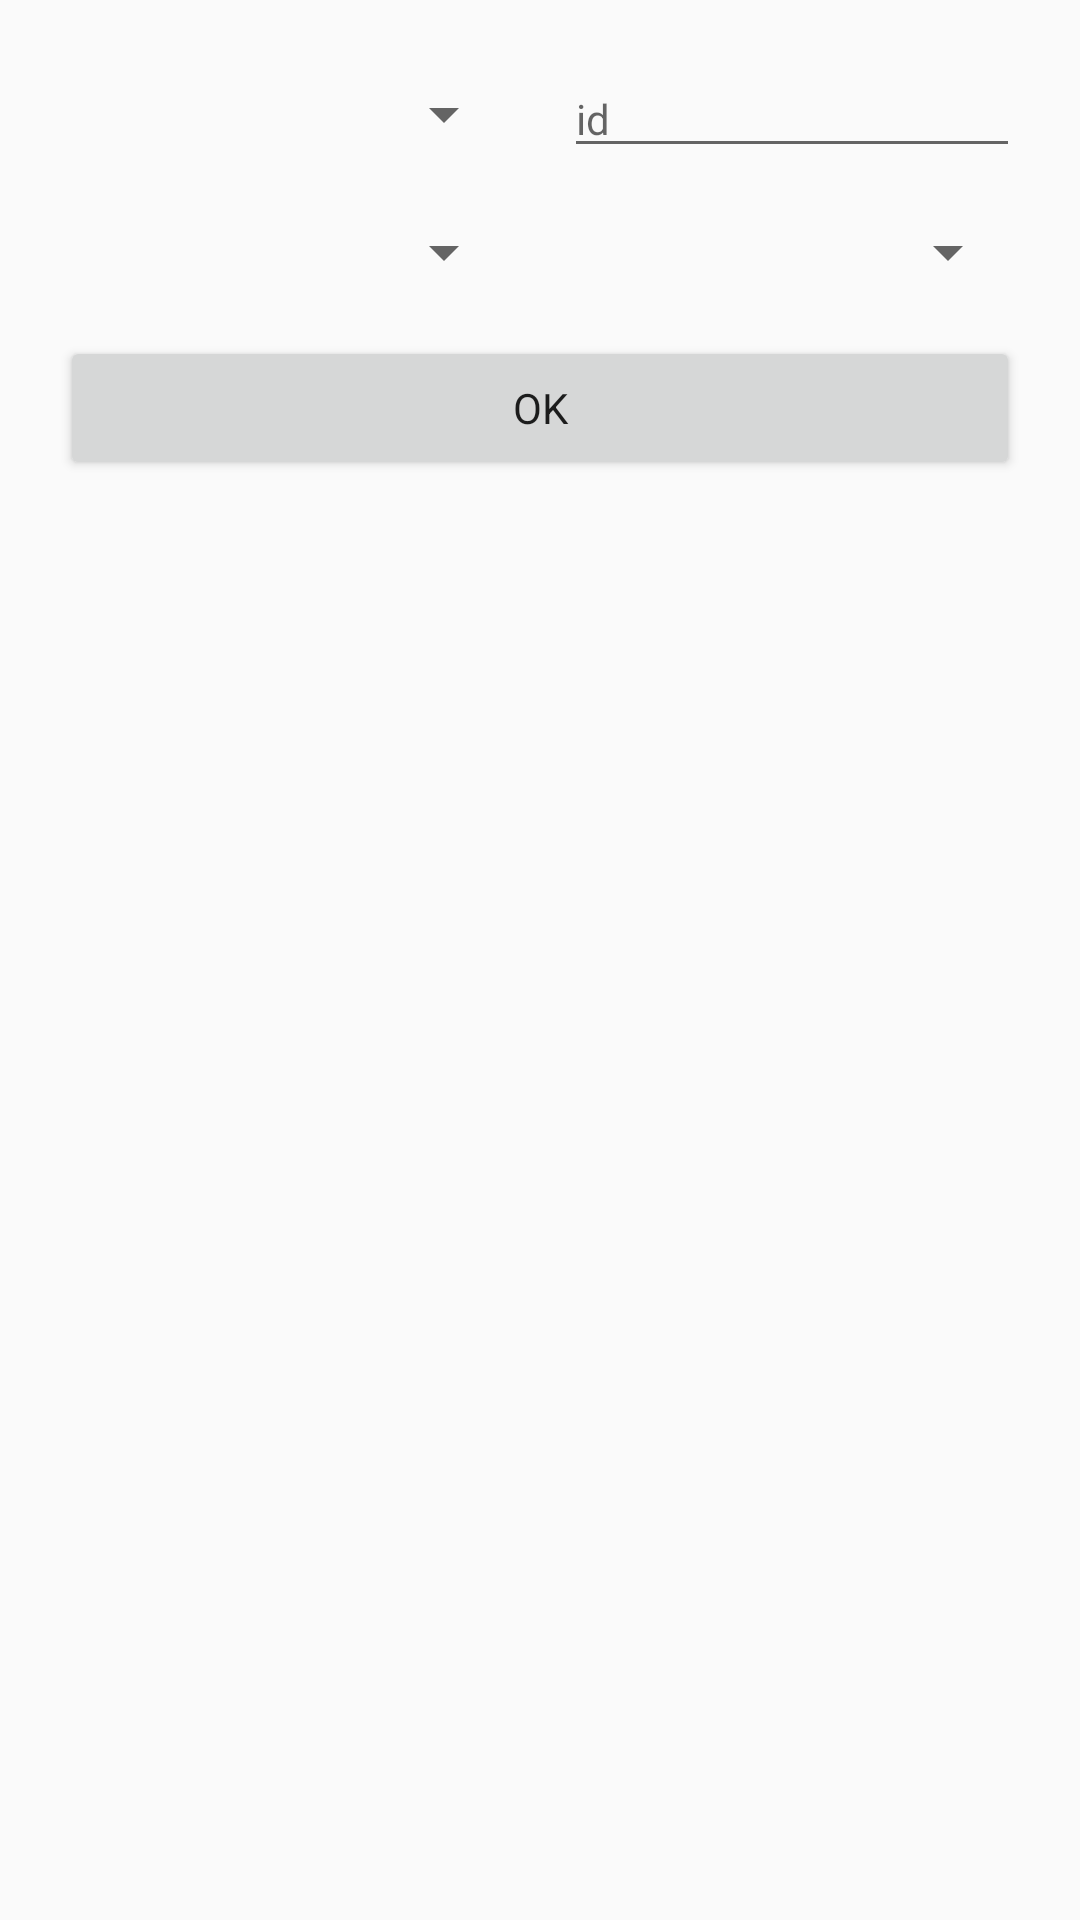

This screen was rendered from an Android layout file. Write that file and the resources it references.
<!-- AndroidManifest.xml: application theme AppTheme -->
<!-- res/layout/fragment_create.xml -->
<?xml version="1.0" encoding="utf-8"?>
<TableLayout
    xmlns:android="http://schemas.android.com/apk/res/android"
    style="@style/Root">

    <TableRow style="@style/Grid.Horizontal">

        <Spinner
            android:id="@+id/create_kind"
            style="@style/Grid.Horizontal.Item" />

        <EditText
            android:id="@+id/create_id"
            style="@style/Grid.Horizontal.Item"
            android:hint="@string/create_id" />

    </TableRow>

    <TableRow style="@style/Grid.Horizontal">

        <Spinner
            android:id="@+id/create_from"
            style="@style/Grid.Horizontal.Item" />

        <Spinner
            android:id="@+id/create_to"
            style="@style/Grid.Horizontal.Item" />

    </TableRow>

    <TableRow style="@style/Grid.Horizontal">

        <Button
            android:id="@+id/create_apply"
            style="@style/Grid.Horizontal.Item"
            android:layout_weight="12"
            android:text="@android:string/ok" />

    </TableRow>

</TableLayout>
<!-- resources referenced by this layout -->
<resources>
  <string name="create_id">id</string>
  <style name="Grid.Horizontal" parent="Grid">
          <item name="android:layout_width">match_parent</item>
          <item name="android:layout_height">match_parent</item>
      </style>
  <style name="Grid.Horizontal.Item" parent="Grid.Horizontal.Home">
          <item name="android:layout_weight">6</item>
      </style>
  <style name="Root" parent="MatchMatch">
          <item name="android:padding">@dimen/sDP</item>
      </style>
  <style name="AppTheme" parent="Theme.AppCompat.Light.DarkActionBar">
          
          <item name="colorPrimary">@color/colorPrimary</item>
          <item name="colorPrimaryDark">@color/colorPrimaryDark</item>
          <item name="colorAccent">@color/colorAccent</item>
      </style>
  <style name="Grid" parent="MatchMatch">
          <item name="android:weightSum">12</item>
      </style>
  <style name="Grid.Horizontal.Home" parent="Grid.Horizontal">
          <item name="android:layout_width">0dp</item>
          <item name="android:layout_margin">@dimen/xsDP</item>
      </style>
  <style name="MatchMatch" parent="AppTheme">
          <item name="android:layout_width">match_parent</item>
          <item name="android:layout_height">match_parent</item>
      </style>
  <dimen name="sDP">12dp</dimen>
  <dimen name="xsDP">8dp</dimen>
  <!-- not gathered from this repository: default colours our renderer supplied (Android Studio template values) -->
  <color name="colorPrimary">#FF6200EE</color>
  <color name="colorPrimaryDark">#FF3700B3</color>
  <color name="colorAccent">#FF03DAC5</color>
</resources>
